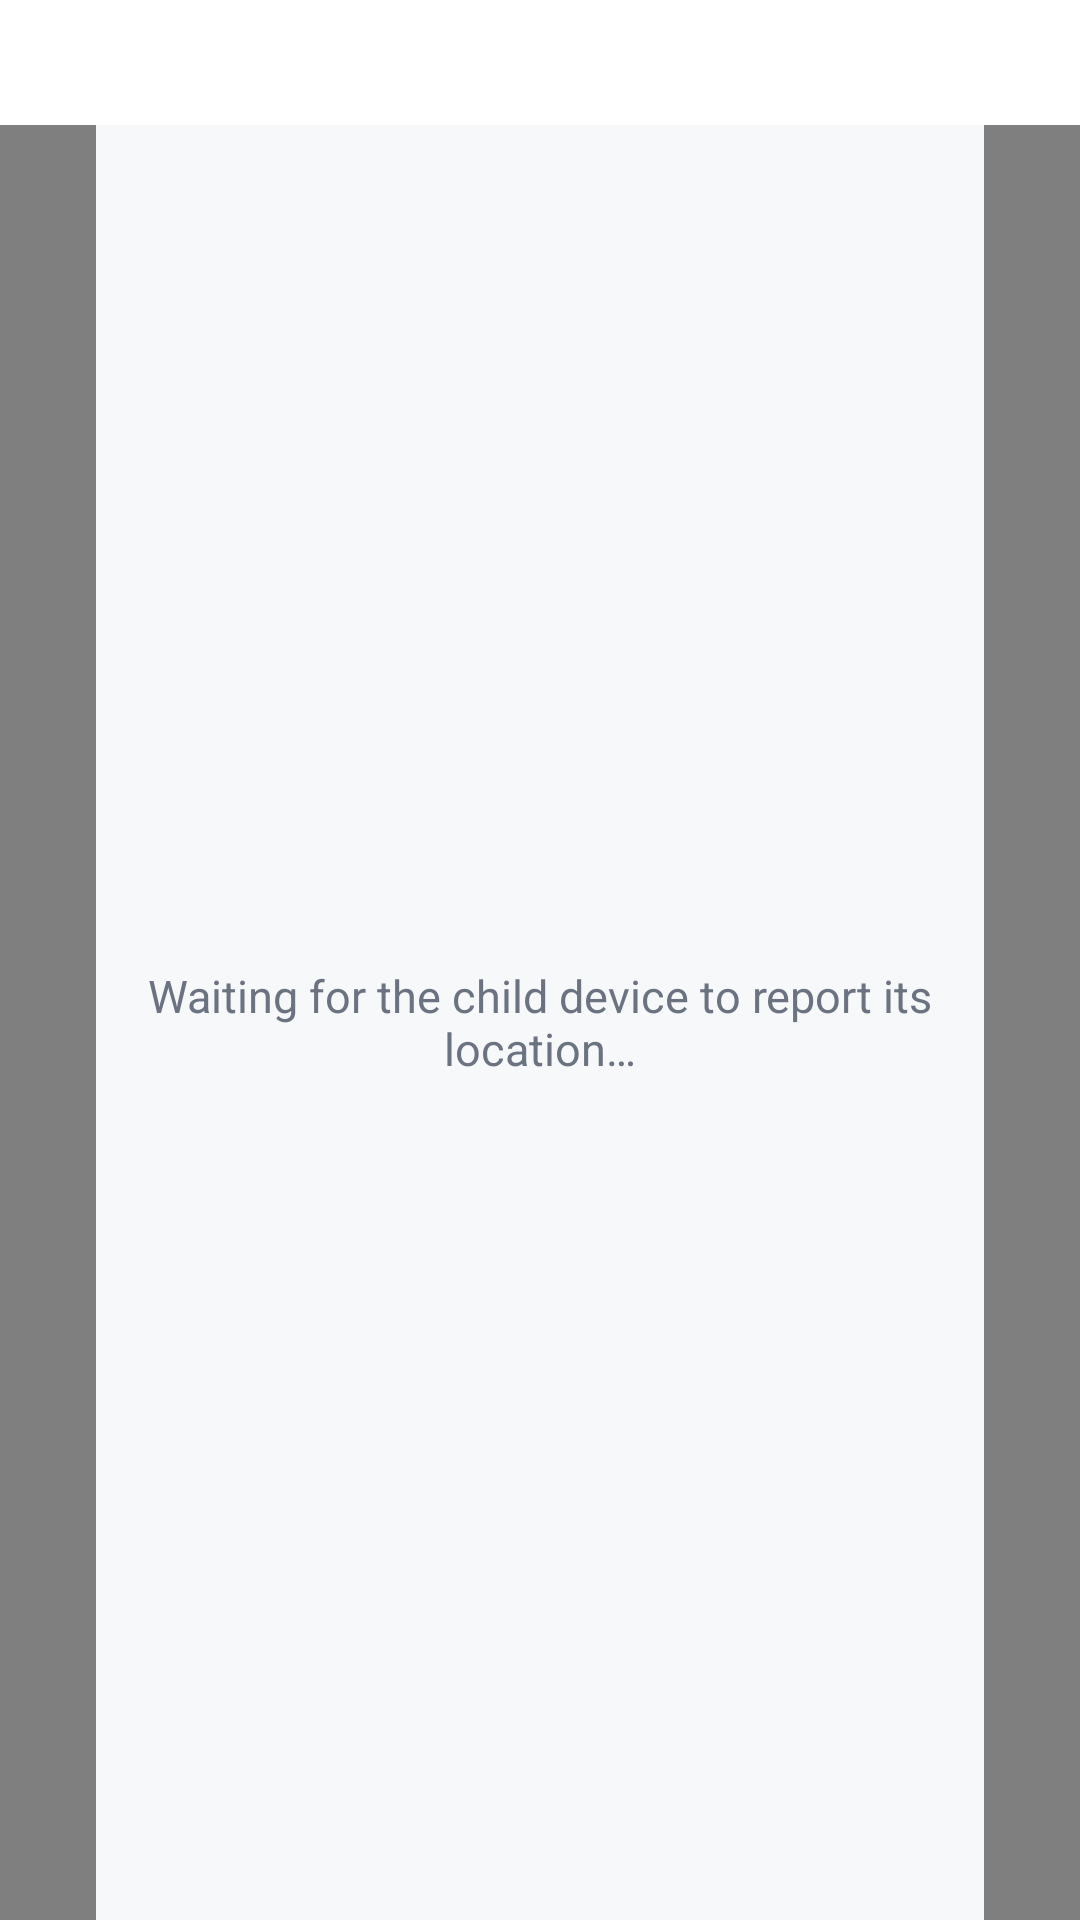

Produce the Android XML layout that renders to this screen, including the resource entries it uses.
<!-- AndroidManifest.xml: application theme Theme.KinderGuard -->
<!-- res/layout/fragment_location.xml -->
<?xml version="1.0" encoding="utf-8"?>
<androidx.constraintlayout.widget.ConstraintLayout
    xmlns:android="http://schemas.android.com/apk/res/android"
    xmlns:app="http://schemas.android.com/apk/res-auto"
    xmlns:tools="http://schemas.android.com/tools"
    android:layout_width="match_parent"
    android:layout_height="match_parent"
    android:background="@color/kg_surface"
    tools:context=".ui.parent.fragments.LocationFragment">

    <TextView
        android:id="@+id/tvLastUpdated"
        android:layout_width="match_parent"
        android:layout_height="wrap_content"
        android:background="@color/kg_white"
        android:gravity="center"
        android:padding="12dp"
        android:textColor="@color/kg_text_gray"
        android:textSize="13sp"
        app:layout_constraintTop_toTopOf="parent"
        tools:text="Last updated: 5 minutes ago" />

    <org.osmdroid.views.MapView
        android:id="@+id/mapView"
        android:layout_width="match_parent"
        android:layout_height="0dp"
        app:layout_constraintTop_toBottomOf="@id/tvLastUpdated"
        app:layout_constraintBottom_toBottomOf="parent" />

    <TextView
        android:id="@+id/tvEmptyState"
        android:layout_width="0dp"
        android:layout_height="0dp"
        android:layout_marginStart="32dp"
        android:layout_marginEnd="32dp"
        android:background="@color/kg_surface"
        android:gravity="center"
        android:text="Waiting for the child device to report its location…"
        android:textColor="@color/kg_text_gray"
        android:textSize="15sp"
        app:layout_constraintTop_toBottomOf="@id/tvLastUpdated"
        app:layout_constraintBottom_toBottomOf="parent"
        app:layout_constraintStart_toStartOf="parent"
        app:layout_constraintEnd_toEndOf="parent"
        tools:visibility="gone" />

</androidx.constraintlayout.widget.ConstraintLayout>
<!-- resources referenced by this layout -->
<resources>
  <color name="kg_surface">#F7F8FA</color>
  <color name="kg_text_gray">#6B7280</color>
  <color name="kg_white">#FFFFFF</color>
  <style name="Theme.KinderGuard" parent="Theme.Material3.Light.NoActionBar">
          <item name="colorPrimary">@color/kg_primary_blue</item>
          <item name="colorPrimaryDark">@color/kg_primary_blue_dark</item>
          <item name="colorSecondary">@color/kg_teal</item>
          <item name="android:statusBarColor">@color/kg_white</item>
          <item name="android:windowLightStatusBar" tools:targetApi="23">true</item>
          <item name="android:windowBackground">@color/kg_white</item>
      </style>
  <color name="kg_primary_blue">#1B6FA8</color>
  <color name="kg_primary_blue_dark">#154F79</color>
  <color name="kg_teal">#1EA672</color>
</resources>
